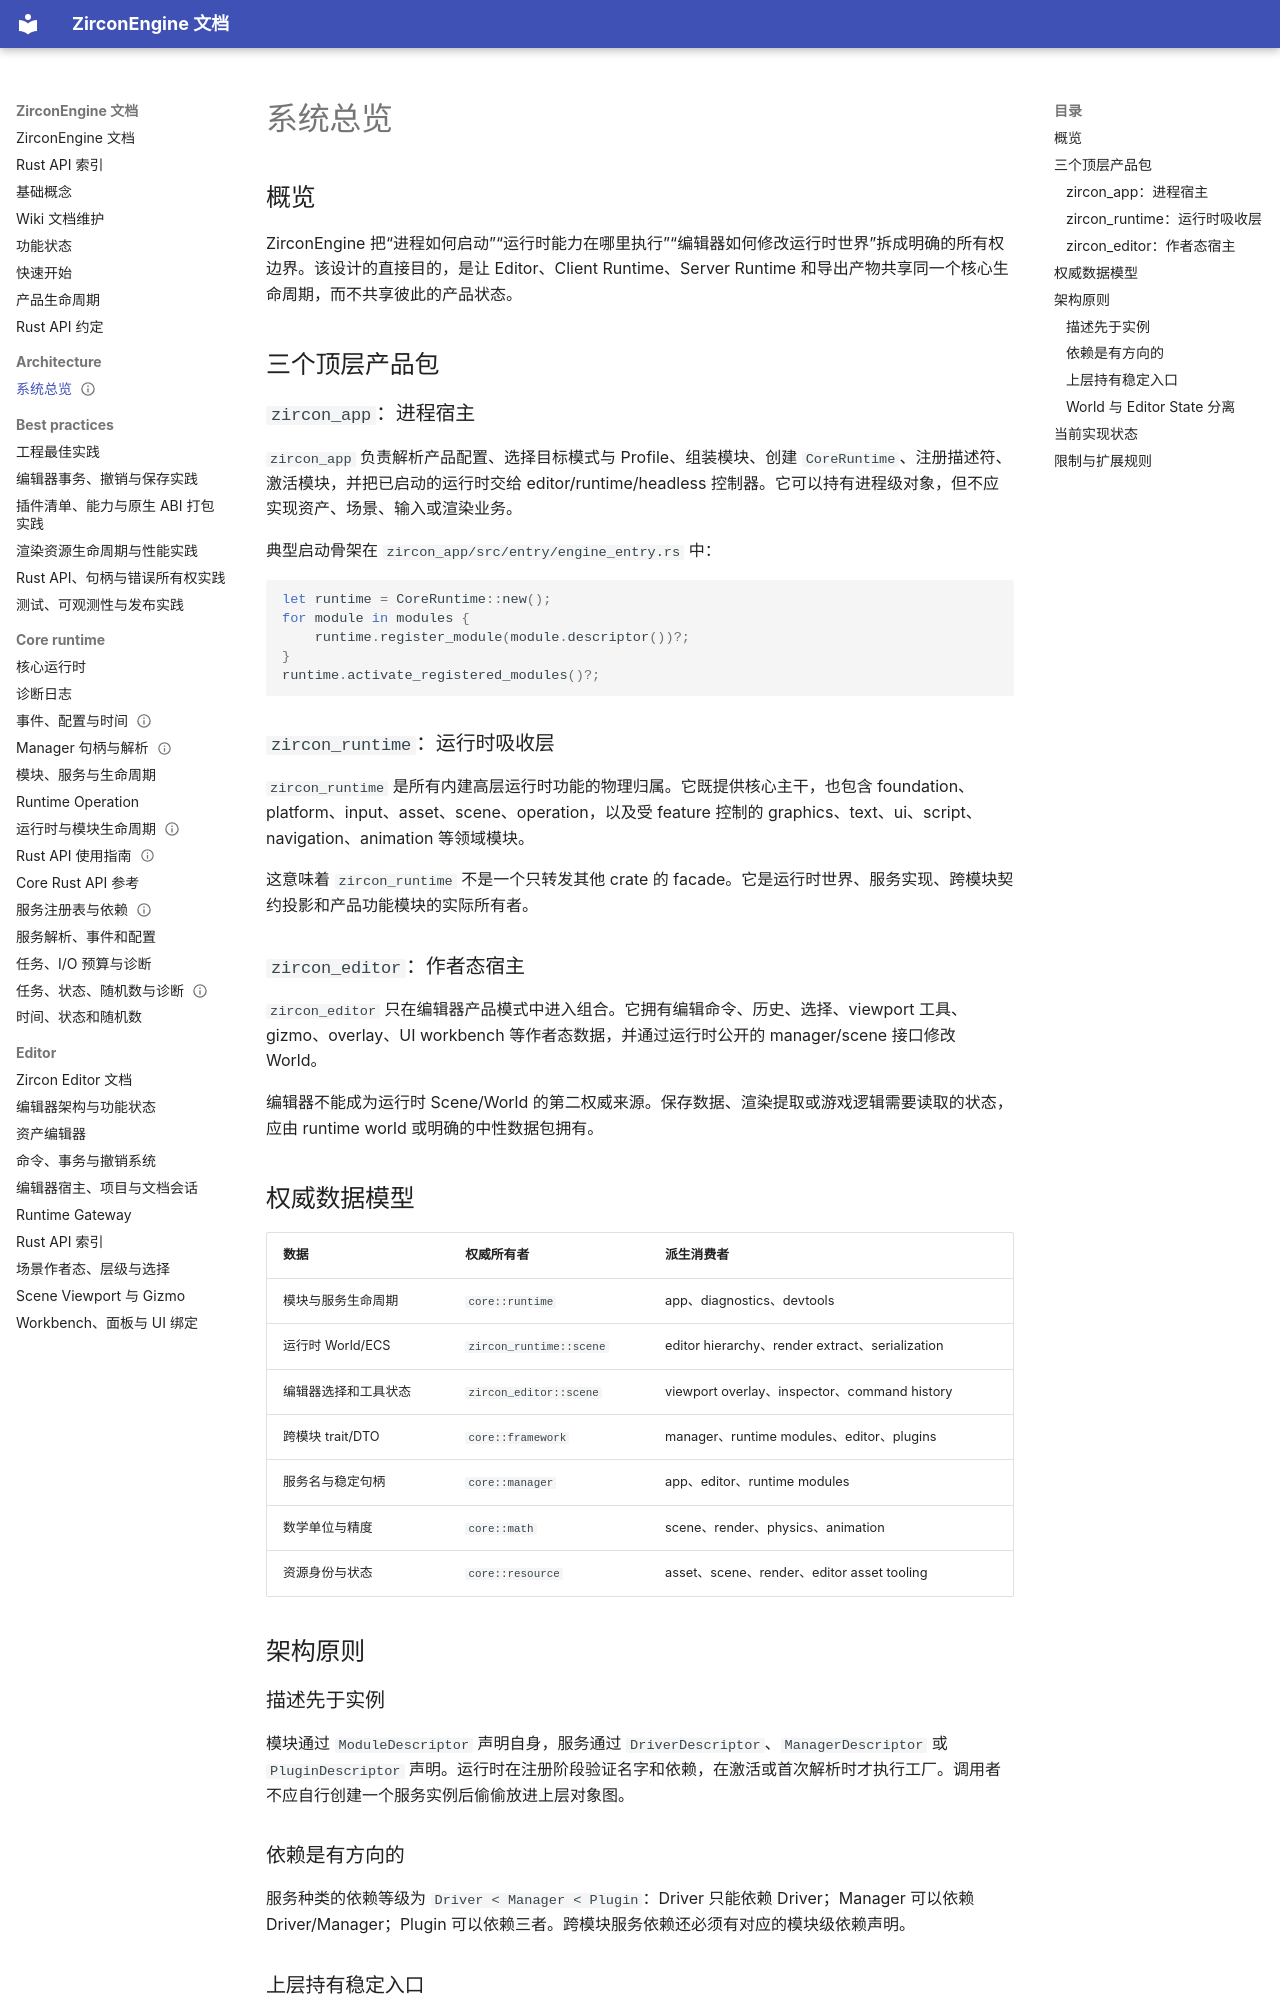

repository: He-Jiahui/ZirconEngine · page: architecture/system-overview/index.html · generator: mkdocs

---
related_code:
  - zircon_app/src/lib.rs
  - zircon_app/src/entry/engine_entry.rs
  - zircon_runtime/src/lib.rs
  - zircon_runtime/src/core/mod.rs
  - zircon_runtime/src/scene/mod.rs
  - zircon_editor/src/lib.rs
implementation_files:
  - zircon_app/src/entry/engine_entry.rs
  - zircon_runtime/src/core/runtime/runtime.rs
  - zircon_runtime/src/scene/mod.rs
  - zircon_editor/src/lib.rs
plan_sources:
  - user: 2026-09-09 构建 ZirconEngine 详细 Wiki 文档集合
  - .codex/plans/全系统重构方案.md
  - .codex/plans/Runtime 吸收层与 Editor_Scene 边界收束计划.md
tests:
  - zircon_app/src/tests
  - zircon_runtime/src/tests/runtime_absorption
  - zircon_runtime/src/tests/scene_boundary
  - zircon_editor/src/tests
doc_type: module-detail
status: current
---

# 系统总览

## 概览

ZirconEngine 把“进程如何启动”“运行时能力在哪里执行”“编辑器如何修改运行时世界”拆成明确的所有权边界。该设计的直接目的，是让 Editor、Client Runtime、Server Runtime 和导出产物共享同一个核心生命周期，而不共享彼此的产品状态。

## 三个顶层产品包

### `zircon_app`：进程宿主

`zircon_app` 负责解析产品配置、选择目标模式与 Profile、组装模块、创建 `CoreRuntime`、注册描述符、激活模块，并把已启动的运行时交给 editor/runtime/headless 控制器。它可以持有进程级对象，但不应实现资产、场景、输入或渲染业务。

典型启动骨架在 `zircon_app/src/entry/engine_entry.rs` 中：

```rust
let runtime = CoreRuntime::new();
for module in modules {
    runtime.register_module(module.descriptor())?;
}
runtime.activate_registered_modules()?;
```

### `zircon_runtime`：运行时吸收层

`zircon_runtime` 是所有内建高层运行时功能的物理归属。它既提供核心主干，也包含 foundation、platform、input、asset、scene、operation，以及受 feature 控制的 graphics、text、ui、script、navigation、animation 等领域模块。

这意味着 `zircon_runtime` 不是一个只转发其他 crate 的 facade。它是运行时世界、服务实现、跨模块契约投影和产品功能模块的实际所有者。

### `zircon_editor`：作者态宿主

`zircon_editor` 只在编辑器产品模式中进入组合。它拥有编辑命令、历史、选择、viewport 工具、gizmo、overlay、UI workbench 等作者态数据，并通过运行时公开的 manager/scene 接口修改 World。

编辑器不能成为运行时 Scene/World 的第二权威来源。保存数据、渲染提取或游戏逻辑需要读取的状态，应由 runtime world 或明确的中性数据包拥有。

## 权威数据模型

| 数据 | 权威所有者 | 派生消费者 |
| --- | --- | --- |
| 模块与服务生命周期 | `core::runtime` | app、diagnostics、devtools |
| 运行时 World/ECS | `zircon_runtime::scene` | editor hierarchy、render extract、serialization |
| 编辑器选择和工具状态 | `zircon_editor::scene` | viewport overlay、inspector、command history |
| 跨模块 trait/DTO | `core::framework` | manager、runtime modules、editor、plugins |
| 服务名与稳定句柄 | `core::manager` | app、editor、runtime modules |
| 数学单位与精度 | `core::math` | scene、render、physics、animation |
| 资源身份与状态 | `core::resource` | asset、scene、render、editor asset tooling |

## 架构原则
